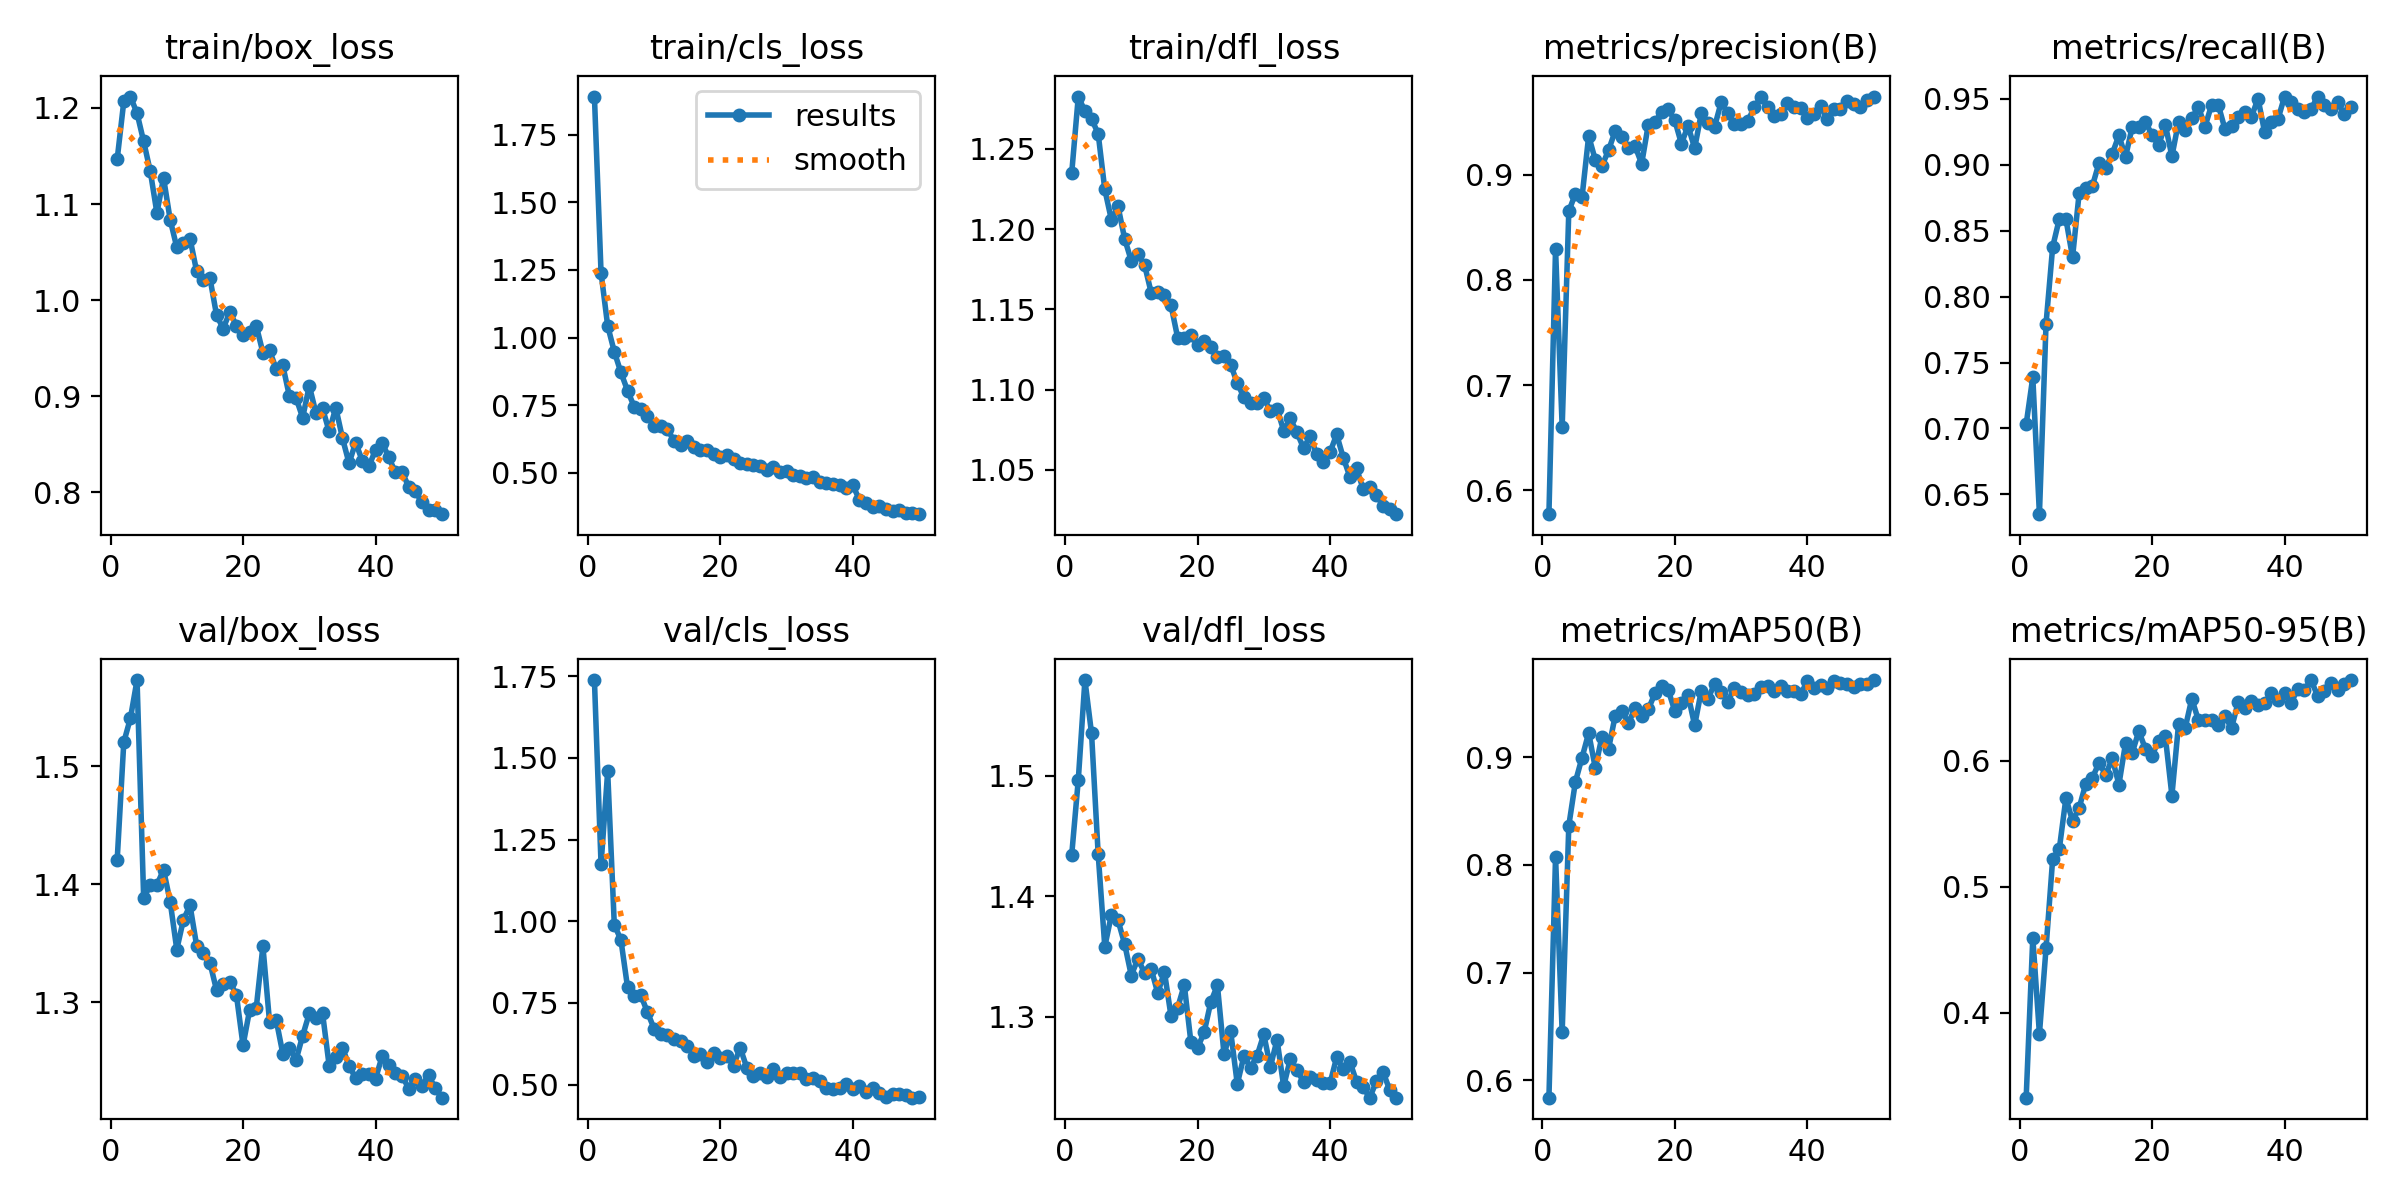

The file beside this chart, header and first rows:
epoch, time, train/box_loss, train/cls_loss, train/dfl_loss, metrics/precision(B), metrics/recall(B), metrics/mAP50(B), metrics/mAP50-95(B), val/box_loss, val/cls_loss, val/dfl_loss, lr/pg0, lr/pg1, lr/pg2
1, 36.61, 1.146, 1.891, 1.235, 0.5775, 0.7033, 0.5839, 0.3328, 1.421, 1.738, 1.434, 0.0006625, 0.0006625, 0.0006625
2, 69.66, 1.207, 1.24, 1.282, 0.8296, 0.7389, 0.8075, 0.4598, 1.521, 1.174, 1.497, 0.001303, 0.001303, 0.001303
3, 102.2, 1.212, 1.044, 1.273, 0.6602, 0.635, 0.6447, 0.3833, 1.541, 1.459, 1.58, 0.001917, 0.001917, 0.001917
4, 134.6, 1.194, 0.9481, 1.269, 0.8651, 0.7795, 0.8364, 0.4514, 1.573, 0.9897, 1.535, 0.001881, 0.001881, 0.001881
5, 167.2, 1.165, 0.8713, 1.259, 0.8819, 0.8376, 0.8771, 0.5221, 1.388, 0.9429, 1.435, 0.001842, 0.001842, 0.001842
6, 200, 1.134, 0.8044, 1.225, 0.8788, 0.8588, 0.8996, 0.53, 1.399, 0.798, 1.358, 0.001802, 0.001802, 0.001802
7, 233.1, 1.091, 0.7448, 1.206, 0.9366, 0.8588, 0.9223, 0.5704, 1.4, 0.7722, 1.385, 0.001762, 0.001762, 0.001762
8, 266, 1.127, 0.7382, 1.214, 0.9139, 0.8298, 0.8899, 0.5522, 1.412, 0.7744, 1.38, 0.001723, 0.001723, 0.001723
9, 298.8, 1.084, 0.7092, 1.194, 0.908, 0.8785, 0.9188, 0.5626, 1.385, 0.7217, 1.36, 0.001683, 0.001683, 0.001683
10, 331.6, 1.055, 0.6745, 1.18, 0.9231, 0.8823, 0.9076, 0.5819, 1.345, 0.6717, 1.334, 0.001644, 0.001644, 0.001644
11, 364.7, 1.059, 0.6724, 1.184, 0.9412, 0.884, 0.9381, 0.5865, 1.37, 0.6538, 1.348, 0.001604, 0.001604, 0.001604
12, 397.6, 1.064, 0.6643, 1.178, 0.9358, 0.9013, 0.9426, 0.5985, 1.382, 0.6526, 1.336, 0.001564, 0.001564, 0.001564
13, 430.6, 1.03, 0.6181, 1.16, 0.9247, 0.8975, 0.9316, 0.5887, 1.348, 0.6407, 1.34, 0.001525, 0.001525, 0.001525
14, 463.5, 1.021, 0.6048, 1.161, 0.927, 0.9083, 0.9452, 0.6019, 1.342, 0.6337, 1.32, 0.001485, 0.001485, 0.001485
15, 496.5, 1.023, 0.6179, 1.159, 0.9103, 0.9222, 0.9384, 0.5811, 1.334, 0.6184, 1.337, 0.001446, 0.001446, 0.001446
16, 529.4, 0.9845, 0.5966, 1.152, 0.9474, 0.9059, 0.9442, 0.6139, 1.31, 0.589, 1.3, 0.001406, 0.001406, 0.001406
17, 562.2, 0.9704, 0.5842, 1.132, 0.95, 0.9284, 0.9591, 0.6062, 1.316, 0.5931, 1.308, 0.001366, 0.001366, 0.001366
18, 594.9, 0.9876, 0.5843, 1.132, 0.9592, 0.9284, 0.9659, 0.6234, 1.318, 0.5697, 1.326, 0.001327, 0.001327, 0.001327
19, 627.8, 0.9736, 0.5684, 1.134, 0.9619, 0.9323, 0.9624, 0.6095, 1.306, 0.5975, 1.279, 0.001287, 0.001287, 0.001287
20, 660.7, 0.9638, 0.5598, 1.128, 0.9515, 0.9226, 0.9427, 0.6041, 1.263, 0.5817, 1.274, 0.001248, 0.001248, 0.001248
21, 693.6, 0.967, 0.5666, 1.13, 0.9293, 0.9146, 0.95, 0.616, 1.294, 0.5882, 1.287, 0.001208, 0.001208, 0.001208
22, 726.3, 0.9732, 0.552, 1.127, 0.9463, 0.9304, 0.9578, 0.6193, 1.296, 0.5585, 1.312, 0.001168, 0.001168, 0.001168
23, 758.9, 0.9453, 0.5367, 1.12, 0.925, 0.9064, 0.9294, 0.5724, 1.348, 0.6131, 1.326, 0.001129, 0.001129, 0.001129
24, 791.6, 0.9477, 0.5328, 1.121, 0.9582, 0.9323, 0.9616, 0.6288, 1.283, 0.5521, 1.269, 0.001089, 0.001089, 0.001089
25, 824.1, 0.9286, 0.5291, 1.116, 0.949, 0.9265, 0.9543, 0.6259, 1.285, 0.5278, 1.288, 0.00105, 0.00105, 0.00105
26, 856.9, 0.9321, 0.5259, 1.104, 0.9453, 0.935, 0.9675, 0.6492, 1.257, 0.5342, 1.244, 0.00101, 0.00101, 0.00101
27, 889.4, 0.9001, 0.5118, 1.095, 0.9686, 0.9439, 0.9602, 0.6322, 1.261, 0.5223, 1.267, 0.0009704, 0.0009704, 0.0009704
28, 921.8, 0.8983, 0.5223, 1.092, 0.9581, 0.9289, 0.9515, 0.6324, 1.251, 0.5479, 1.258, 0.0009308, 0.0009308, 0.0009308
29, 954.3, 0.8778, 0.5038, 1.092, 0.9476, 0.9454, 0.9641, 0.6325, 1.272, 0.5232, 1.268, 0.0008912, 0.0008912, 0.0008912
30, 986.6, 0.9109, 0.5088, 1.095, 0.9476, 0.9453, 0.9601, 0.6285, 1.291, 0.5349, 1.285, 0.0008516, 0.0008516, 0.0008516
31, 1019, 0.8829, 0.493, 1.086, 0.9504, 0.9272, 0.9576, 0.6352, 1.287, 0.5357, 1.258, 0.000812, 0.000812, 0.000812
32, 1051, 0.8875, 0.4907, 1.088, 0.9639, 0.9295, 0.9581, 0.6259, 1.291, 0.5359, 1.281, 0.0007724, 0.0007724, 0.0007724
33, 1083, 0.8634, 0.4805, 1.075, 0.9734, 0.9362, 0.9646, 0.6465, 1.246, 0.5158, 1.242, 0.0007328, 0.0007328, 0.0007328
34, 1116, 0.8881, 0.487, 1.082, 0.9643, 0.9396, 0.9659, 0.642, 1.254, 0.5201, 1.265, 0.0006932, 0.0006932, 0.0006932
35, 1148, 0.8568, 0.4683, 1.073, 0.9558, 0.9362, 0.9614, 0.6472, 1.262, 0.5098, 1.256, 0.0006536, 0.0006536, 0.0006536
36, 1181, 0.8304, 0.4631, 1.064, 0.9571, 0.9501, 0.966, 0.6443, 1.246, 0.4903, 1.246, 0.000614, 0.000614, 0.000614
37, 1213, 0.8519, 0.4594, 1.071, 0.9683, 0.9246, 0.9614, 0.6457, 1.236, 0.4853, 1.25, 0.0005744, 0.0005744, 0.0005744
38, 1246, 0.8329, 0.4572, 1.06, 0.964, 0.932, 0.9613, 0.6536, 1.239, 0.4904, 1.247, 0.0005348, 0.0005348, 0.0005348
39, 1278, 0.8271, 0.4449, 1.055, 0.9629, 0.9342, 0.9583, 0.6485, 1.239, 0.5016, 1.245, 0.0004952, 0.0004952, 0.0004952
40, 1310, 0.8444, 0.4544, 1.061, 0.9539, 0.9516, 0.9703, 0.6541, 1.235, 0.4867, 1.245, 0.0004556, 0.0004556, 0.0004556
41, 1344, 0.8517, 0.4014, 1.072, 0.9578, 0.9478, 0.9644, 0.646, 1.254, 0.4961, 1.266, 0.000416, 0.000416, 0.000416
42, 1376, 0.8365, 0.3909, 1.058, 0.9654, 0.942, 0.967, 0.657, 1.247, 0.479, 1.257, 0.0003764, 0.0003764, 0.0003764
43, 1408, 0.8208, 0.3733, 1.046, 0.9528, 0.94, 0.9643, 0.6562, 1.24, 0.4898, 1.263, 0.0003368, 0.0003368, 0.0003368
44, 1439, 0.8213, 0.3767, 1.051, 0.9625, 0.9419, 0.971, 0.664, 1.238, 0.4757, 1.246, 0.0002972, 0.0002972, 0.0002972
45, 1471, 0.8061, 0.3676, 1.038, 0.9623, 0.9516, 0.9685, 0.6514, 1.227, 0.462, 1.241, 0.0002576, 0.0002576, 0.0002576
46, 1503, 0.8013, 0.3601, 1.039, 0.9702, 0.9455, 0.968, 0.655, 1.235, 0.4725, 1.233, 0.000218, 0.000218, 0.000218
47, 1535, 0.7896, 0.3619, 1.034, 0.9666, 0.942, 0.9649, 0.6613, 1.229, 0.4699, 1.246, 0.0001784, 0.0001784, 0.0001784
48, 1567, 0.7814, 0.3514, 1.028, 0.9644, 0.9478, 0.9674, 0.6557, 1.238, 0.4696, 1.254, 0.0001388, 0.0001388, 0.0001388
49, 1598, 0.7819, 0.352, 1.026, 0.9703, 0.9381, 0.9675, 0.6609, 1.227, 0.4601, 1.239, 9.92e-05, 9.92e-05, 9.92e-05
50, 1630, 0.7774, 0.3478, 1.022, 0.974, 0.9438, 0.9715, 0.6638, 1.219, 0.4615, 1.233, 5.96e-05, 5.96e-05, 5.96e-05
